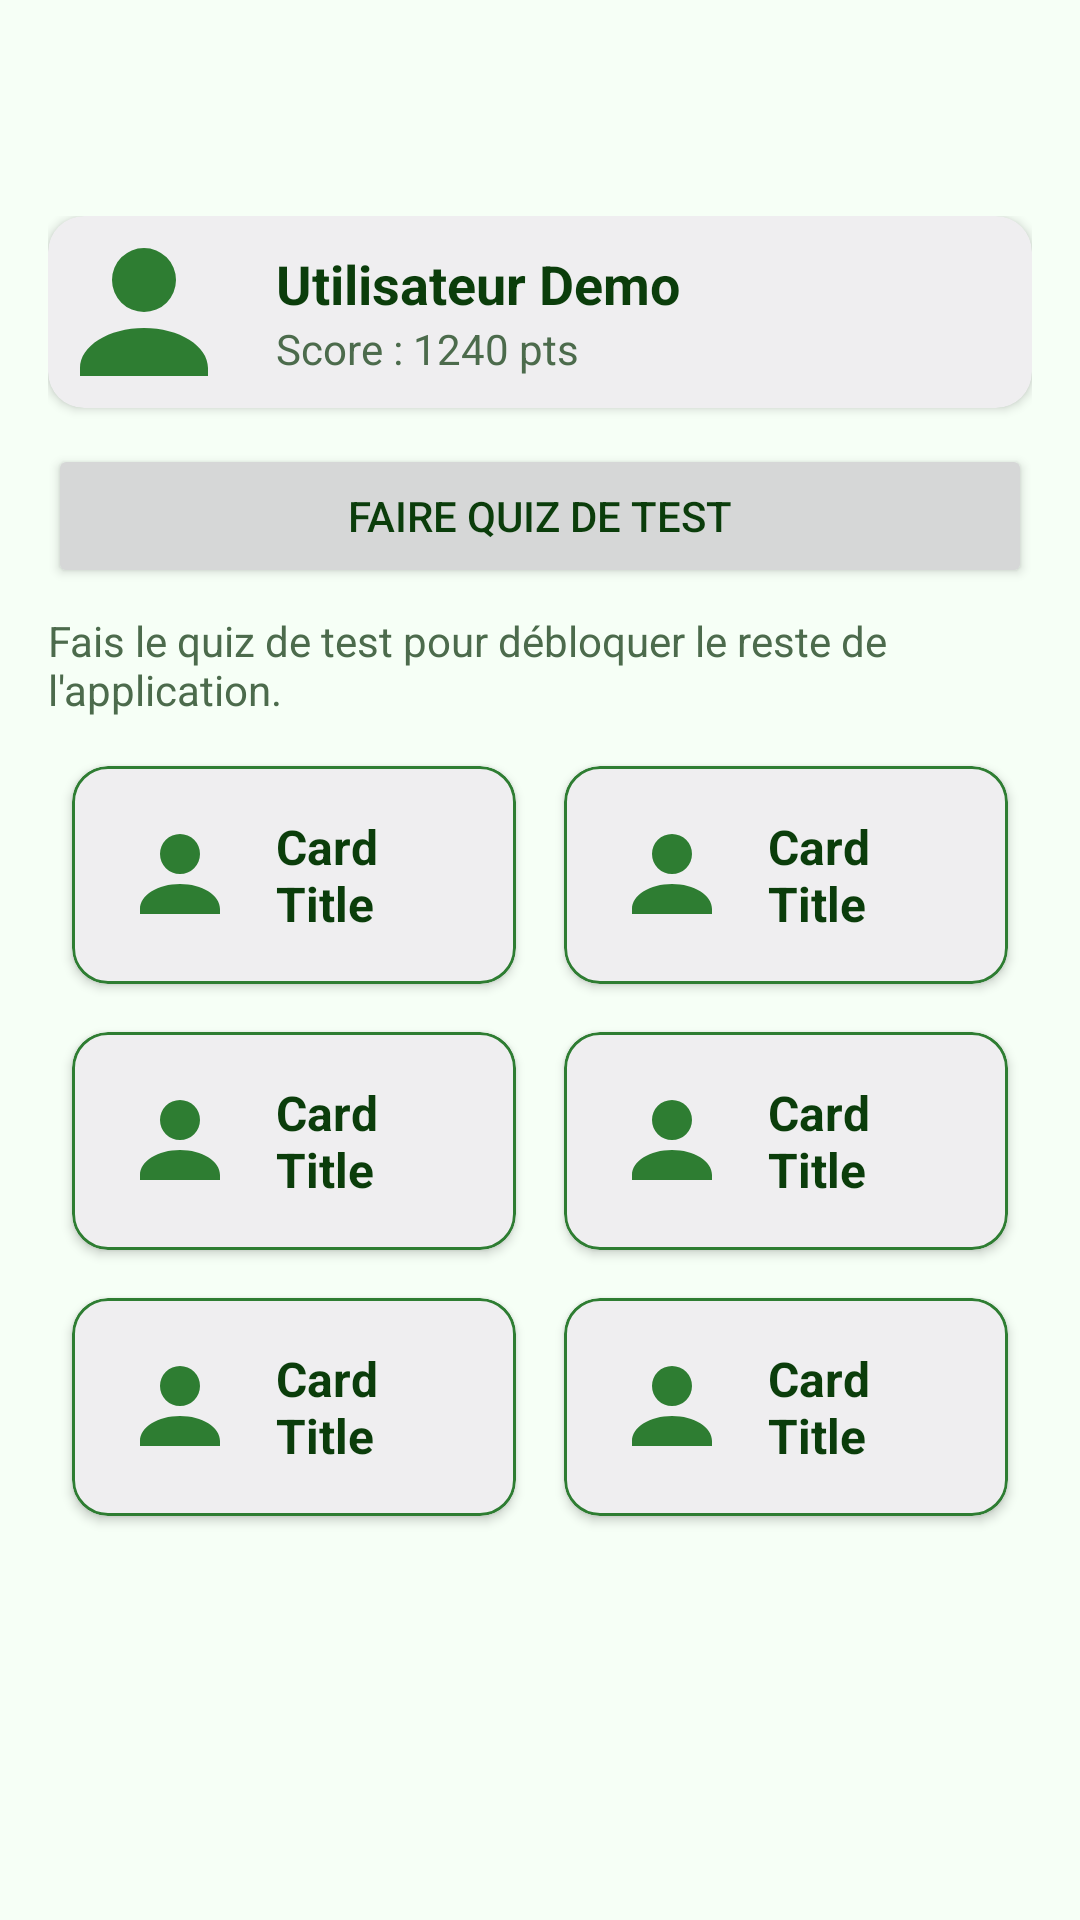

Here is an Android app screen rendered from its layout file. Give the layout XML and the strings, colors and styles it references.
<!-- AndroidManifest.xml: application theme Theme.SAE6_APP -->
<!-- res/layout/activity_home.xml -->
<?xml version="1.0" encoding="utf-8"?>
<androidx.coordinatorlayout.widget.CoordinatorLayout xmlns:android="http://schemas.android.com/apk/res/android"
    xmlns:app="http://schemas.android.com/apk/res-auto"
    xmlns:tools="http://schemas.android.com/tools"
    android:id="@+id/main"
    android:layout_width="match_parent"
    android:layout_height="match_parent"
    android:background="@color/green_background"
    tools:context=".ui.activities.HomeActivity">

    <com.google.android.material.appbar.MaterialToolbar
        android:id="@+id/topAppBar"
        android:layout_width="match_parent"
        android:layout_height="wrap_content"
        android:backgroundTint="@color/green_primary"
        android:titleTextColor="@color/white"
        android:title="@string/app_title"
        app:popupTheme="@style/Theme.SAE6_APP" />

    <ScrollView
        android:layout_width="match_parent"
        android:layout_height="match_parent"
        android:layout_marginTop="56dp"
        android:padding="16dp">

        <LinearLayout
            android:layout_width="match_parent"
            android:layout_height="wrap_content"
            android:orientation="vertical">

            
            <com.google.android.material.card.MaterialCardView
                android:layout_width="match_parent"
                android:layout_height="wrap_content"
                app:cardCornerRadius="12dp"
                app:cardElevation="2dp"
                android:padding="16dp"
                android:layout_marginBottom="12dp">

                <LinearLayout
                    android:layout_width="match_parent"
                    android:layout_height="wrap_content"
                    android:orientation="horizontal"
                    android:gravity="center_vertical">

                    <ImageView
                        android:id="@+id/avatar"
                        android:layout_width="64dp"
                        android:layout_height="64dp"
                        android:src="@drawable/ic_avatar_placeholder"
                        android:contentDescription="Avatar utilisateur" />

                    <LinearLayout
                        android:layout_width="0dp"
                        android:layout_height="wrap_content"
                        android:layout_weight="1"
                        android:orientation="vertical"
                        android:layout_marginStart="12dp">

                        <TextView
                            android:id="@+id/user_name"
                            android:layout_width="wrap_content"
                            android:layout_height="wrap_content"
                            android:text="Utilisateur Demo"
                            android:textColor="@color/text_primary"
                            android:textStyle="bold"
                            android:textSize="18sp" />

                        <TextView
                            android:id="@+id/user_score"
                            android:layout_width="wrap_content"
                            android:layout_height="wrap_content"
                            android:text="Score : 1240 pts"
                            android:textColor="@color/text_secondary"
                            android:textSize="14sp" />

                    </LinearLayout>

                </LinearLayout>

            </com.google.android.material.card.MaterialCardView>

            
            <Button
                android:id="@+id/btn_quiz_test"
                android:layout_width="match_parent"
                android:layout_height="wrap_content"
                android:text="Faire quiz de test"
                android:layout_marginBottom="8dp" />

            <TextView
                android:id="@+id/quiz_test_hint"
                android:layout_width="match_parent"
                android:layout_height="wrap_content"
                android:text="Fais le quiz de test pour débloquer le reste de l'application."
                android:textColor="@color/text_secondary"
                android:layout_marginBottom="8dp" />

            
            <GridLayout
                android:id="@+id/home_cards_grid"
                android:layout_width="match_parent"
                android:layout_height="wrap_content"
                android:columnCount="2"
                android:rowCount="3"
                android:orientation="horizontal">

                <include layout="@layout/item_card_home"
                    android:id="@+id/card_dashboard"
                    android:layout_width="0dp"
                    android:layout_height="wrap_content"
                    android:layout_row="0"
                    android:layout_column="0"
                    android:layout_columnWeight="1"
                    android:layout_margin="8dp" />

                <include layout="@layout/item_card_home"
                    android:id="@+id/card_quiz"
                    android:layout_width="0dp"
                    android:layout_height="wrap_content"
                    android:layout_row="0"
                    android:layout_column="1"
                    android:layout_columnWeight="1"
                    android:layout_margin="8dp" />

                <include layout="@layout/item_card_home"
                    android:id="@+id/card_info"
                    android:layout_width="0dp"
                    android:layout_height="wrap_content"
                    android:layout_row="1"
                    android:layout_column="0"
                    android:layout_columnWeight="1"
                    android:layout_margin="8dp" />

                <include layout="@layout/item_card_home"
                    android:id="@+id/card_progress"
                    android:layout_width="0dp"
                    android:layout_height="wrap_content"
                    android:layout_row="1"
                    android:layout_column="1"
                    android:layout_columnWeight="1"
                    android:layout_margin="8dp" />

                <include layout="@layout/item_card_home"
                    android:id="@+id/card_data_viz"
                    android:layout_width="0dp"
                    android:layout_height="wrap_content"
                    android:layout_row="2"
                    android:layout_column="0"
                    android:layout_columnWeight="1"
                    android:layout_margin="8dp" />

                <include layout="@layout/item_card_home"
                    android:id="@+id/card_profile"
                    android:layout_width="0dp"
                    android:layout_height="wrap_content"
                    android:layout_row="2"
                    android:layout_column="1"
                    android:layout_columnWeight="1"
                    android:layout_margin="8dp" />

            </GridLayout>


        </LinearLayout>

    </ScrollView>

</androidx.coordinatorlayout.widget.CoordinatorLayout>
<!-- res/layout/item_card_home.xml (included above) -->
<?xml version="1.0" encoding="utf-8"?>
<com.google.android.material.card.MaterialCardView xmlns:android="http://schemas.android.com/apk/res/android"
    xmlns:app="http://schemas.android.com/apk/res-auto"
    android:layout_width="match_parent"
    android:layout_height="wrap_content"
    app:cardCornerRadius="12dp"
    app:cardElevation="2dp"
    app:strokeColor="@color/green_primary"
    app:strokeWidth="1dp"
    android:layout_margin="8dp"
    android:clickable="true"
    android:foreground="?attr/selectableItemBackground">

    <LinearLayout
        android:layout_width="match_parent"
        android:layout_height="wrap_content"
        android:orientation="horizontal"
        android:padding="16dp">

        <ImageView
            android:id="@+id/card_icon"
            android:layout_width="40dp"
            android:layout_height="40dp"
            android:contentDescription="@null"
            app:tint="@color/green_primary"
            android:src="@drawable/ic_avatar_placeholder" />

        <TextView
            android:id="@+id/card_title"
            android:layout_width="match_parent"
            android:layout_height="wrap_content"
            android:layout_marginStart="12dp"
            android:textColor="@color/text_primary"
            android:textSize="16sp"
            android:textStyle="bold"
            android:text="Card Title" />

    </LinearLayout>

</com.google.android.material.card.MaterialCardView>
<!-- resources referenced by this layout -->
<resources>
  <color name="green_background">#F6FFF6</color>
  <color name="green_primary">#2E7D32</color>
  <color name="text_primary">#0B3D0B</color>
  <color name="text_secondary">#4C6B4C</color>
  <color name="white">#FFFFFFFF</color>
  <!-- drawable ic_avatar_placeholder (drawable) -->
  <?xml version="1.0" encoding="utf-8"?>
  <vector xmlns:android="http://schemas.android.com/apk/res/android"
      android:width="48dp"
      android:height="48dp"
      android:viewportWidth="24"
      android:viewportHeight="24">
      <path
          android:fillColor="#2E7D32"
          android:pathData="M12,12a4,4 0 1,0 0,-8a4,4 0 0,0 0,8zM12,14c-4.418,0 -8,2.239 -8,5v1h16v-1c0,-2.761 -3.582,-5 -8,-5z" />
  </vector>
  <string name="app_title">GreenIT</string>
  <style name="Theme.SAE6_APP" parent="Base.Theme.SAE6_APP">
          <item name="materialButtonStyle">@style/MyButton</item>
      </style>
  <style name="Base.Theme.SAE6_APP" parent="Theme.Material3.DayNight.NoActionBar">
          
          <item name="colorPrimary">@color/green_primary</item>
          <item name="colorOnPrimary">@color/white</item>
          <item name="colorPrimaryContainer">@color/green_light</item>
          <item name="android:windowBackground">@color/green_background</item>
          <item name="android:textColorPrimary">@color/text_primary</item>
          <item name="android:textColorSecondary">@color/text_secondary</item>
          
          <item name="materialCardViewStyle">@style/Widget.MaterialComponents.CardView</item>
      </style>
  <style name="MyButton" parent="Widget.MaterialComponents.Button">
          <item name="android:textColor">@color/text_primary</item>
          
          
      </style>
  <color name="green_light">#C8E6C9</color>
</resources>
